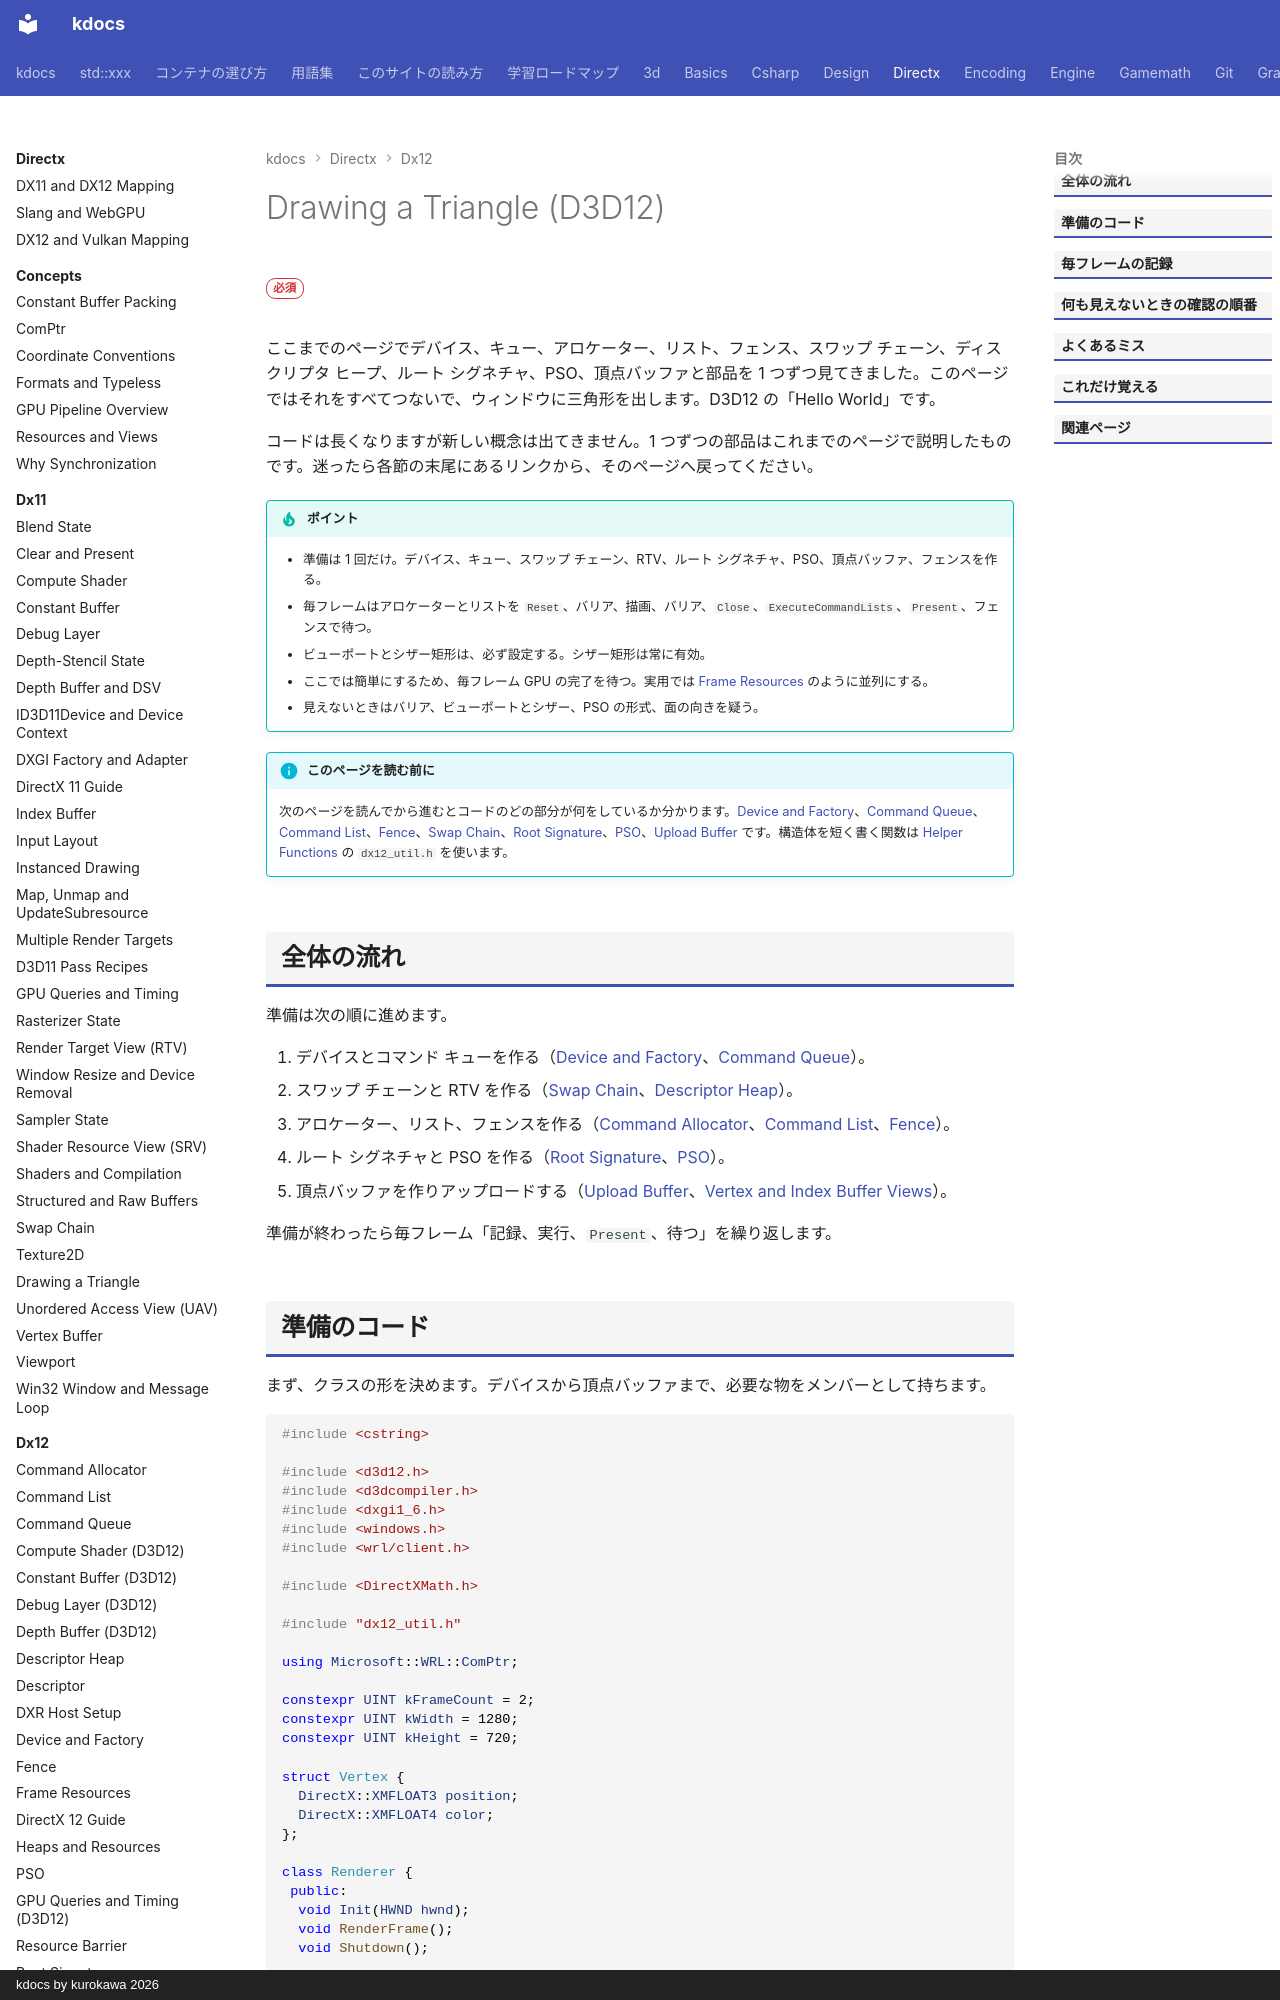

repository: qwzxdf/kdocs · page: directx/dx12/triangle/index.html · generator: mkdocs · copyright: kdocs by kurokawa 2026

---
title: Drawing a Triangle (D3D12)
tags:
  - DirectX
---

# Drawing a Triangle (D3D12)

<div class="page-badges" markdown>
<span class="rank rank-must">必須</span>
</div>

ここまでのページでデバイス、キュー、アロケーター、リスト、フェンス、スワップ チェーン、ディスクリプタ ヒープ、ルート シグネチャ、PSO、頂点バッファと部品を 1 つずつ見てきました。このページではそれをすべてつないで、ウィンドウに三角形を出します。D3D12 の「Hello World」です。

コードは長くなりますが新しい概念は出てきません。1 つずつの部品はこれまでのページで説明したものです。迷ったら各節の末尾にあるリンクから、そのページへ戻ってください。

!!! tip "ポイント"
    - 準備は 1 回だけ。デバイス、キュー、スワップ チェーン、RTV、ルート シグネチャ、PSO、頂点バッファ、フェンスを作る。
    - 毎フレームはアロケーターとリストを `Reset`、バリア、描画、バリア、`Close`、`ExecuteCommandLists`、`Present`、フェンスで待つ。
    - ビューポートとシザー矩形は、必ず設定する。シザー矩形は常に有効。
    - ここでは簡単にするため、毎フレーム GPU の完了を待つ。実用では [Frame Resources](frame-resources.md) のように並列にする。
    - 見えないときはバリア、ビューポートとシザー、PSO の形式、面の向きを疑う。

!!! info "このページを読む前に"
    次のページを読んでから進むとコードのどの部分が何をしているか分かります。[Device and Factory](factory-device.md)、[Command Queue](command-queue.md)、[Command List](command-list.md)、[Fence](fence.md)、[Swap Chain](swap-chain.md)、[Root Signature](root-signature.md)、[PSO](pso.md)、[Upload Buffer](upload-buffer.md) です。構造体を短く書く関数は [Helper Functions](util.md) の `dx12_util.h` を使います。

## 全体の流れ

準備は次の順に進めます。

1. デバイスとコマンド キューを作る（[Device and Factory](factory-device.md)、[Command Queue](command-queue.md)）。
2. スワップ チェーンと RTV を作る（[Swap Chain](swap-chain.md)、[Descriptor Heap](descriptor-heap.md)）。
3. アロケーター、リスト、フェンスを作る（[Command Allocator](command-allocator.md)、[Command List](command-list.md)、[Fence](fence.md)）。
4. ルート シグネチャと PSO を作る（[Root Signature](root-signature.md)、[PSO](pso.md)）。
5. 頂点バッファを作りアップロードする（[Upload Buffer](upload-buffer.md)、[Vertex and Index Buffer Views](vertex-index-view.md)）。

準備が終わったら毎フレーム「記録、実行、`Present`、待つ」を繰り返します。
